Run: headless pygame with SDL's dummy video driver; simulated clock (each Clock.tick advances the game by its frame time, no real sleeping); random seed 0; keys injected as events and as key.get_pressed() state; no mouse input.
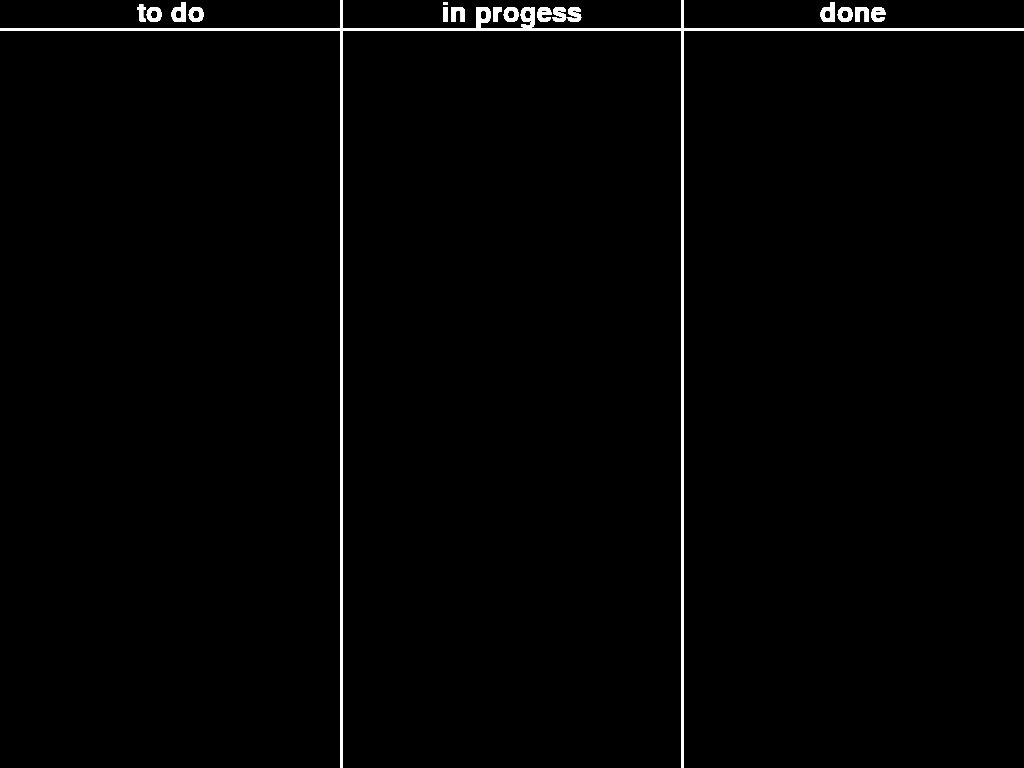
Frame 1 of 4 · flips 1–60 · no input
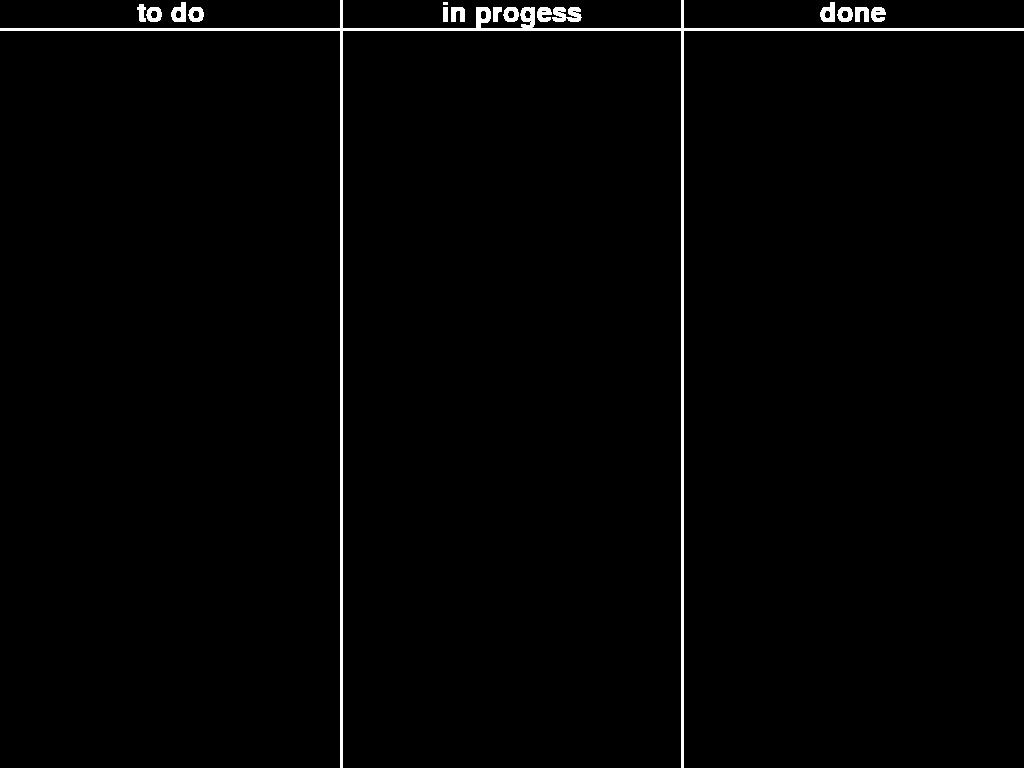
Frame 2 of 4 · flips 61–180 · tapped SPACE, RETURN · held RIGHT (→), D
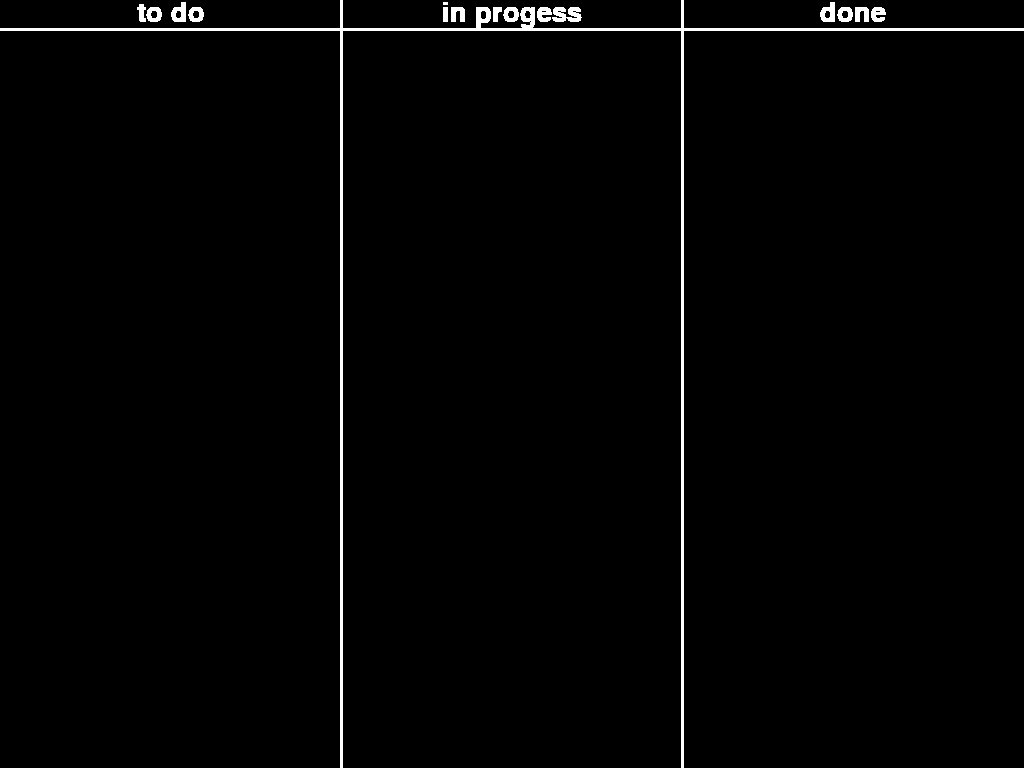
Frame 3 of 4 · flips 181–300 · held DOWN (↓), S
Frame 4 of 4 · flips 301–420 · held LEFT (←), A, UP (↑), W · screen unchanged from frame 3, image omitted

The pygame program that drew these frames:

import pygame as pg

pg.init()
screen = pg.display.set_mode((0,0), pg.FULLSCREEN)
screen_width = screen.get_width()
screen_height = screen.get_height()
clock = pg.time.Clock()
title_font = pg.font.SysFont('arial', 40) # nunito kokonor notosansinscriptionalparthian notoserifnyiakengpuachuehmong
big_border_width = 3

def draw_section_titles():
    n_sections = len(kanban_data)
    
    text_surfaces = [title_font.render(i, True, (255,255,255)) for i in list(kanban_data)]
    
    text_distances = screen_width // (n_sections)

    x_pos = 0

    for surface in text_surfaces:
        x_pos += text_distances

        text_width = surface.get_width()

        adjustment = text_distances // 2

        text_rect = surface.get_rect()
        text_rect.midtop = (x_pos-adjustment, 0)

        screen.blit(surface, text_rect)
    
    return text_surfaces


def draw_vertical_borders():
    n_sections = len(kanban_data)

    border_distances = screen_width // n_sections

    x_pos = 0

    for _ in range(n_sections-1):
        x_pos += border_distances

        pg.draw.line(screen, (255,255,255), (x_pos,0), (x_pos,screen_height), big_border_width)

def draw_horizontal_border(text_surfaces):
    max_height = max([i.get_height() for i in text_surfaces])
    
    pg.draw.line(screen, (255,255,255), (0,max_height), (screen_width,max_height), big_border_width)


kanban_data = {'to do':[], 'in progess':[], 'done':[]}

running = True
while running:
    for event in pg.event.get():
        if event.type == pg.QUIT:
            pg.quit()
            quit()
    
    text_surfaces = draw_section_titles()
    draw_vertical_borders()
    draw_horizontal_border(text_surfaces)

    clock.tick(60)
    pg.display.flip()
